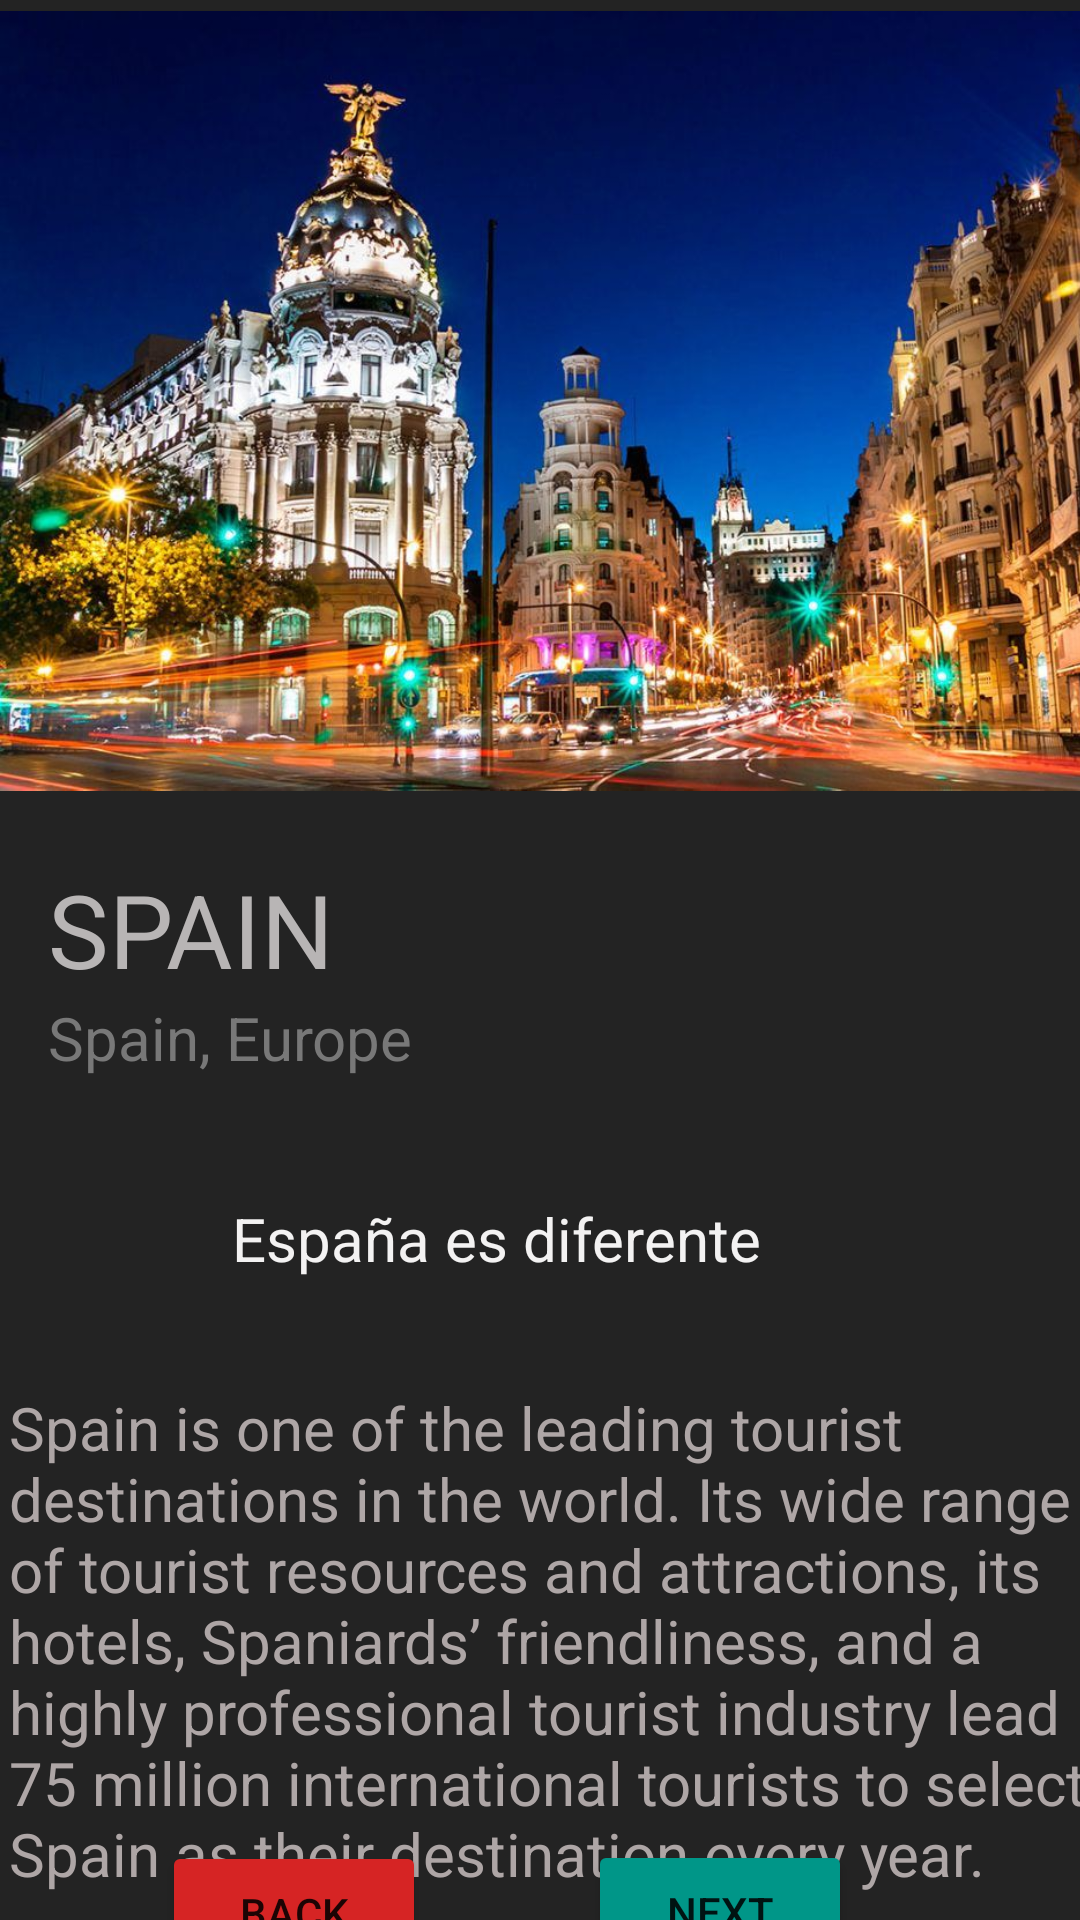

Write the Android layout XML for this screen, with the resource values it uses.
<!-- AndroidManifest.xml: application theme Theme.Androidify -->
<!-- res/layout/activity_main2.xml -->
<?xml version="1.0" encoding="utf-8"?>
<androidx.constraintlayout.widget.ConstraintLayout xmlns:android="http://schemas.android.com/apk/res/android"
    xmlns:app="http://schemas.android.com/apk/res-auto"
    xmlns:tools="http://schemas.android.com/tools"
    android:layout_width="match_parent"
    android:layout_height="match_parent"
    android:background="#232323"
    tools:context=".MainActivity2">

    <TextView
        android:id="@+id/desc3"
        android:layout_width="367dp"
        android:layout_height="173dp"
        android:layout_marginStart="10dp"
        android:layout_marginTop="36dp"
        android:layout_marginEnd="10dp"
        android:paddingLeft="20px"
        android:text="Spain is one of the leading tourist destinations in the world. Its wide range of tourist resources and attractions, its hotels, Spaniards’ friendliness, and a highly professional tourist industry lead 75 million international tourists to select Spain as their destination every year."
        android:textColor="#AEA6A6"
        android:textSize="20sp"
        app:layout_constraintEnd_toEndOf="parent"
        app:layout_constraintHorizontal_bias="0.529"
        app:layout_constraintStart_toStartOf="parent"
        app:layout_constraintTop_toBottomOf="@+id/tagline3" />

    <TextView
        android:id="@+id/location3"
        android:layout_width="wrap_content"
        android:layout_height="wrap_content"
        android:layout_marginStart="16dp"
        android:text="Spain, Europe"
        android:textColor="#787878"
        android:textSize="20sp"
        app:layout_constraintStart_toStartOf="parent"
        app:layout_constraintTop_toBottomOf="@+id/name3" />

    <TextView
        android:id="@+id/name3"
        android:layout_width="wrap_content"
        android:layout_height="wrap_content"
        android:layout_marginStart="16dp"
        android:layout_marginTop="20dp"
        android:text="SPAIN"
        android:textColor="#B8B5B5"
        android:textSize="34sp"
        app:layout_constraintStart_toStartOf="parent"
        app:layout_constraintTop_toBottomOf="@+id/imageView5" />

    <Button
        android:id="@+id/next3"
        android:layout_width="wrap_content"
        android:layout_height="wrap_content"
        android:layout_marginEnd="76dp"
        android:backgroundTint="#009688"
        android:onClick="call_next"
        android:text="NEXT"
        app:layout_constraintBottom_toBottomOf="parent"
        app:layout_constraintEnd_toEndOf="parent"
        app:layout_constraintTop_toBottomOf="@+id/desc3"
        app:layout_constraintVertical_bias="0.51" />

    <TextView
        android:id="@+id/tagline3"
        android:layout_width="wrap_content"
        android:layout_height="wrap_content"
        android:layout_marginTop="40dp"
        android:text="España es diferente"
        android:textColor="#F3F2F2"
        android:textSize="20sp"
        app:layout_constraintEnd_toEndOf="parent"
        app:layout_constraintHorizontal_bias="0.421"
        app:layout_constraintStart_toStartOf="parent"
        app:layout_constraintTop_toBottomOf="@+id/location3" />

    <ImageView
        android:id="@+id/imageView5"
        android:layout_width="416dp"
        android:layout_height="267dp"
        app:srcCompat="@drawable/spain"
        tools:layout_editor_absoluteX="-3dp"
        tools:layout_editor_absoluteY="-4dp" />

    <Button
        android:id="@+id/back"
        android:layout_width="wrap_content"
        android:layout_height="wrap_content"
        android:backgroundTint="#D62424"
        android:text="BACK"
        app:layout_constraintBottom_toBottomOf="parent"
        app:layout_constraintEnd_toStartOf="@+id/next3"
        app:layout_constraintStart_toStartOf="parent"
        app:layout_constraintTop_toBottomOf="@+id/desc3" />

</androidx.constraintlayout.widget.ConstraintLayout>
<!-- resources referenced by this layout -->
<resources>
  <!-- drawable spain: jpg bitmap (drawable, 159982 bytes) -->
  <style name="Theme.Androidify" parent="Theme.MaterialComponents.DayNight.NoActionBar">
          
          <item name="colorPrimary">@color/purple_500</item>
          <item name="colorPrimaryVariant">@color/purple_700</item>
          <item name="colorOnPrimary">@color/white</item>
          
          <item name="colorSecondary">@color/teal_200</item>
          <item name="colorSecondaryVariant">@color/teal_700</item>
          <item name="colorOnSecondary">@color/black</item>
          
          <item name="android:statusBarColor">?attr/colorPrimaryVariant</item>
          
      </style>
  <!-- not gathered from this repository: default colours our renderer supplied (Android Studio template values) -->
  <color name="purple_500">#FF6200EE</color>
  <color name="purple_700">#FF3700B3</color>
  <color name="teal_200">#FF03DAC5</color>
  <color name="teal_700">#FF018786</color>
  <color name="black">#FF000000</color>
  <color name="white">#FFFFFFFF</color>
</resources>
